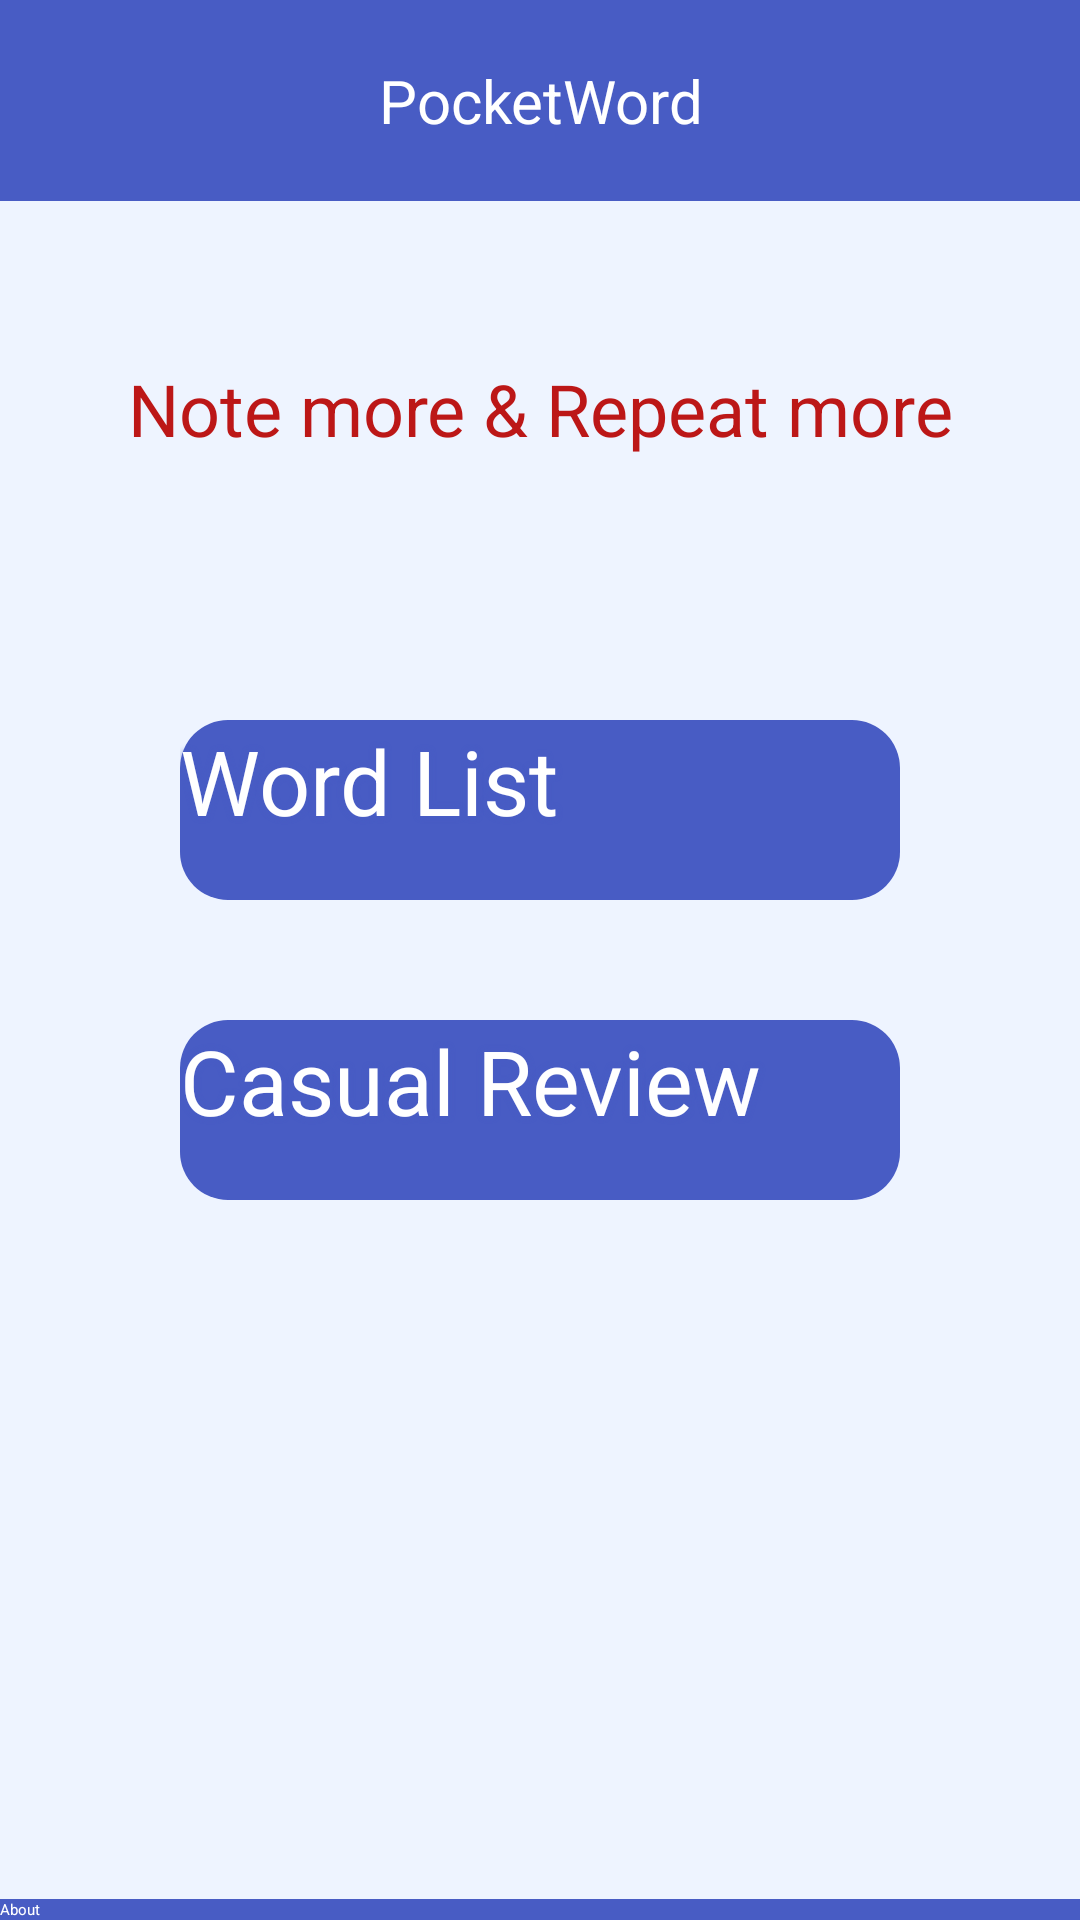

Here is an Android app screen rendered from its layout file. Give the layout XML and the strings, colors and styles it references.
<!-- AndroidManifest.xml: application theme Theme.PocketNote -->
<!-- res/layout/activity_main.xml -->
<?xml version="1.0" encoding="utf-8"?>
<RelativeLayout xmlns:android="http://schemas.android.com/apk/res/android"
    xmlns:app="http://schemas.android.com/apk/res-auto"
    xmlns:tools="http://schemas.android.com/tools"
    android:layout_width="match_parent"
    android:layout_height="match_parent"
    tools:context=".MainActivity"
    android:orientation="vertical"
    android:background="@color/theme_color_background"
    >

    <TextView
        android:id="@+id/textview_welcome"
        android:layout_width="match_parent"
        android:layout_height="wrap_content"
        android:text="@string/pocketnote_welcome"
        android:textSize="20sp"
        android:padding="20dp"
        android:background="@color/theme_color"
        android:textColor="@color/white"
        android:layout_alignParentTop="true"
        android:gravity="center"
        />

    <TextView
        android:layout_width="match_parent"
        android:layout_height="wrap_content"
        android:background="@color/theme_color_background"
        android:textSize="24sp"
        android:textColor="#bc1717"
        android:text="@string/slogan"
        android:layout_centerHorizontal="true"
        android:layout_marginTop="120dp"
        android:gravity="center"
        />

    <LinearLayout
        android:layout_width="match_parent"
        android:layout_height="wrap_content"
        android:orientation="vertical"
        android:layout_centerInParent="true"
        android:divider="@drawable/divider2"
        android:showDividers="middle"
        android:gravity="center">

        <Button
            android:id="@+id/btn_word"
            android:text="@string/pocketnote_btn_to_wordlist"
            android:textColor="#FFFFFF"
            android:textSize="30sp"
            android:textAllCaps="false"

            android:layout_width="240dp"
            android:layout_height="60dp"
            android:background="@drawable/button_shape"
            android:shadowColor="#485cc4"
            android:shadowDx="0"
            android:shadowDy="0"
            android:shadowRadius="5"
            />

        <Button
            android:id="@+id/btn_review"
            android:text="@string/pocketnote_btn_to_review"
            android:textColor="#FFFFFF"
            android:textSize="30sp"
            android:textAllCaps="false"

            android:layout_width="240dp"
            android:layout_height="60dp"
            android:background="@drawable/button_shape"
            android:shadowColor="#485cc4"
            android:shadowDx="0"
            android:shadowDy="0"
            android:shadowRadius="5"
            />
    </LinearLayout>

    <Button
        android:id="@+id/btn_about"
        android:layout_height="wrap_content"
        android:layout_width="match_parent"
        android:text="@string/pocketnote_btn_to_about"
        android:textAllCaps="false"
        android:background="@color/theme_color"
        android:textColor="@color/white"
        android:layout_alignParentBottom="true"
        style="?android:attr/buttonStyle"
        />

</RelativeLayout>
<!-- resources referenced by this layout -->
<resources>
  <color name="theme_color">#485cc4</color>
  <color name="theme_color_background">#eef4ff</color>
  <color name="white">#FFFFFFFF</color>
  <!-- drawable button_shape (drawable) -->
  <?xml version="1.0" encoding="utf-8"?>
  <shape xmlns:android="http://schemas.android.com/apk/res/android" android:shape="rectangle" >
      <corners
          android:radius="16dp"
          />
      <solid
          android:color="#485CC4"
          />
      <size
          android:width="360dp"
          android:height="60dp"
          />
  </shape>
  <!-- drawable divider2 (drawable) -->
  <?xml version="1.0" encoding="utf-8"?>
  <shape xmlns:android="http://schemas.android.com/apk/res/android"
      android:shape="rectangle" >
      <size android:width="10dp"
          android:height="40dp"/>
      <solid android:color="@android:color/transparent" />
  </shape>
  <string name="pocketnote_btn_to_about">About</string>
  <string name="pocketnote_btn_to_review">Casual Review</string>
  <string name="pocketnote_btn_to_wordlist">Word List</string>
  <string name="pocketnote_welcome">PocketWord</string>
  <string name="slogan">Note more &amp; Repeat more</string>
  <style name="Theme.PocketNote" parent="Theme.MaterialComponents.DayNight.Bridge">
          <item name="android:colorAccent">@color/theme_color</item>
          <item name="android:colorPrimaryDark">@color/theme_color</item>
          <item name="android:colorPrimary">@color/theme_color</item>
      </style>
</resources>
